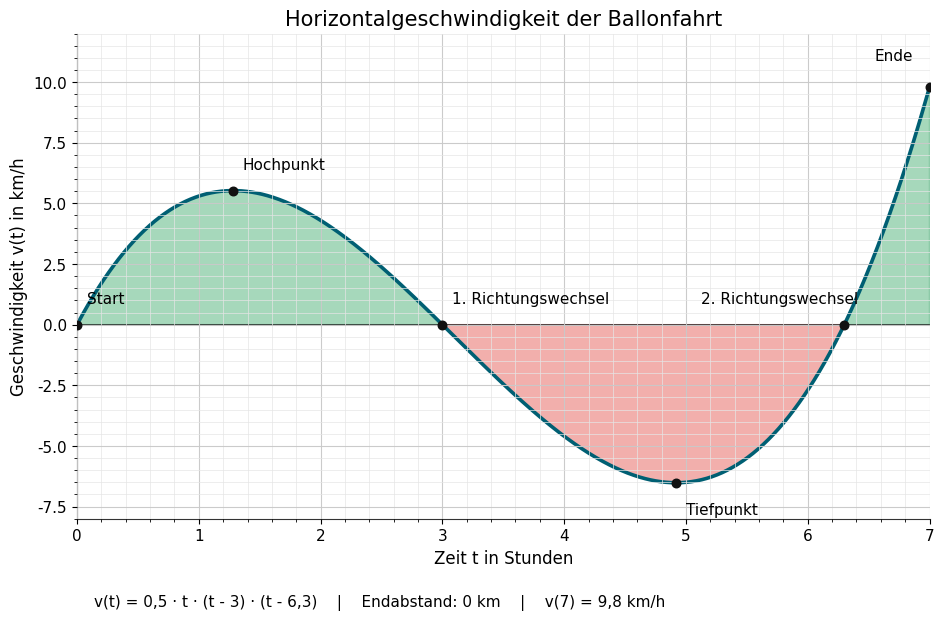
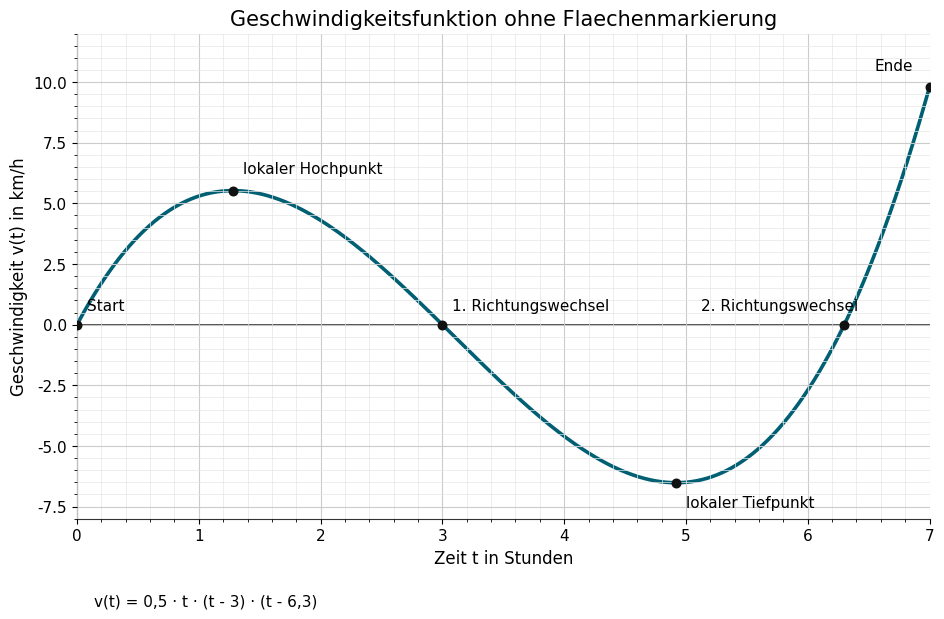
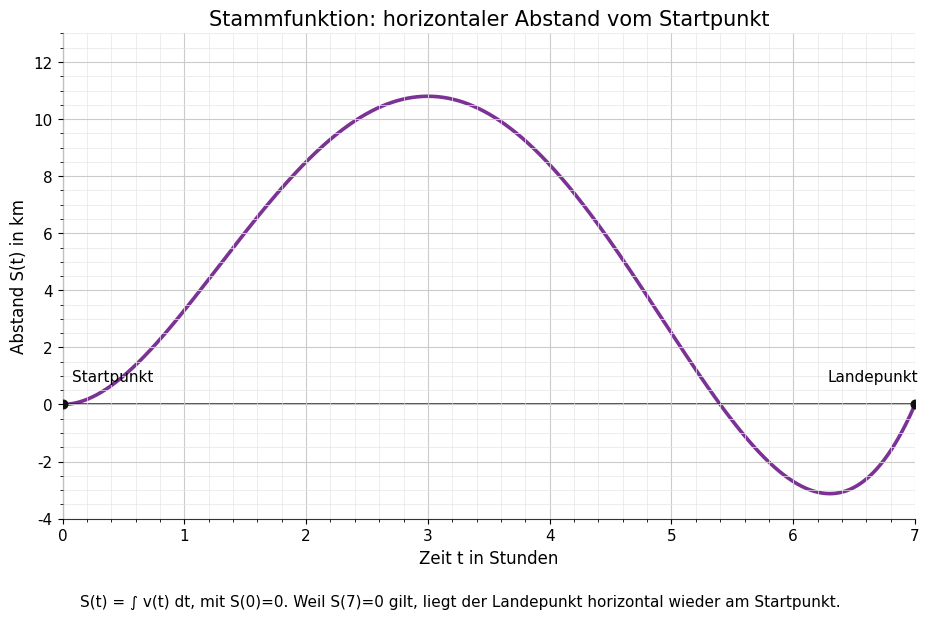
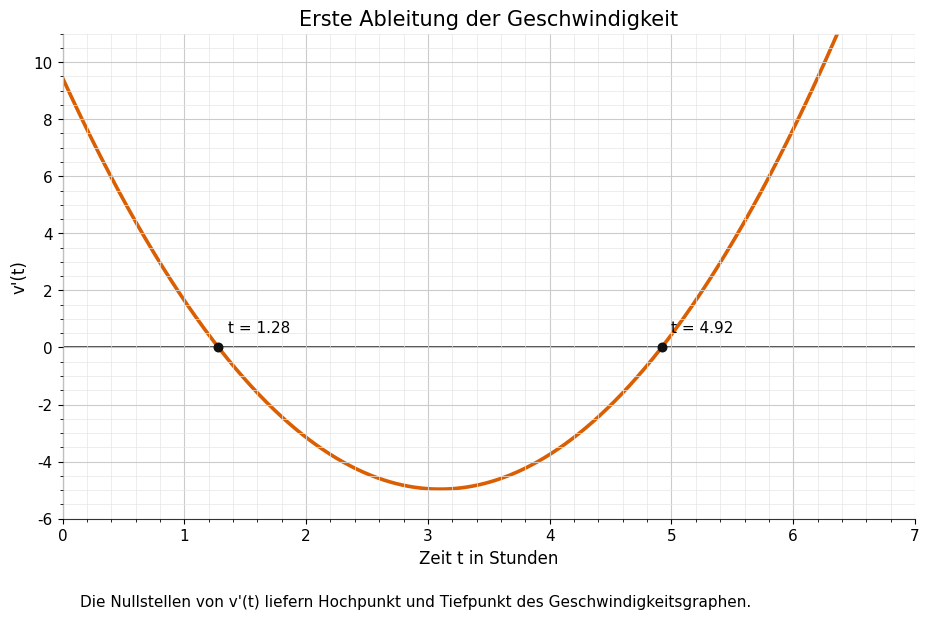
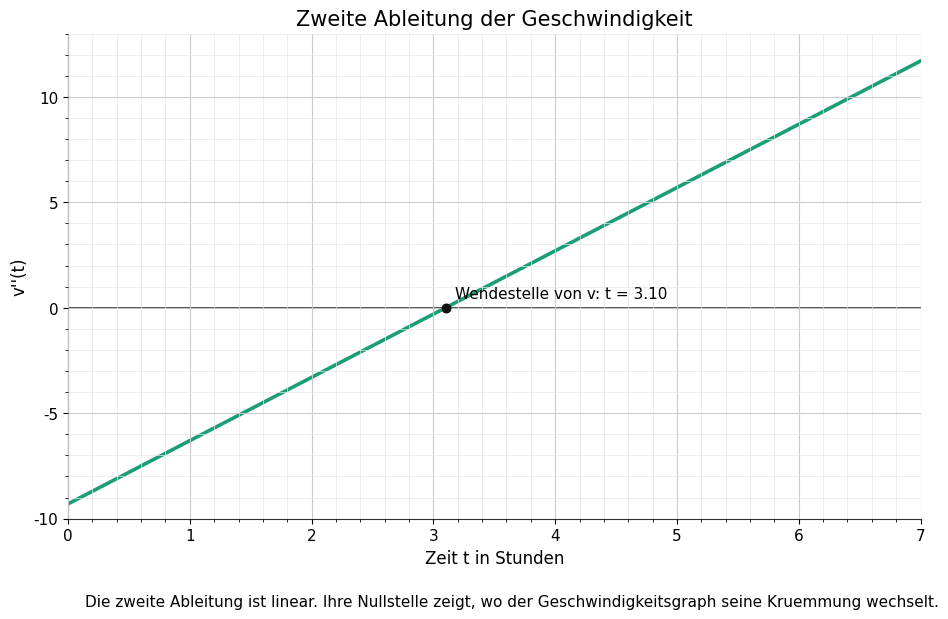
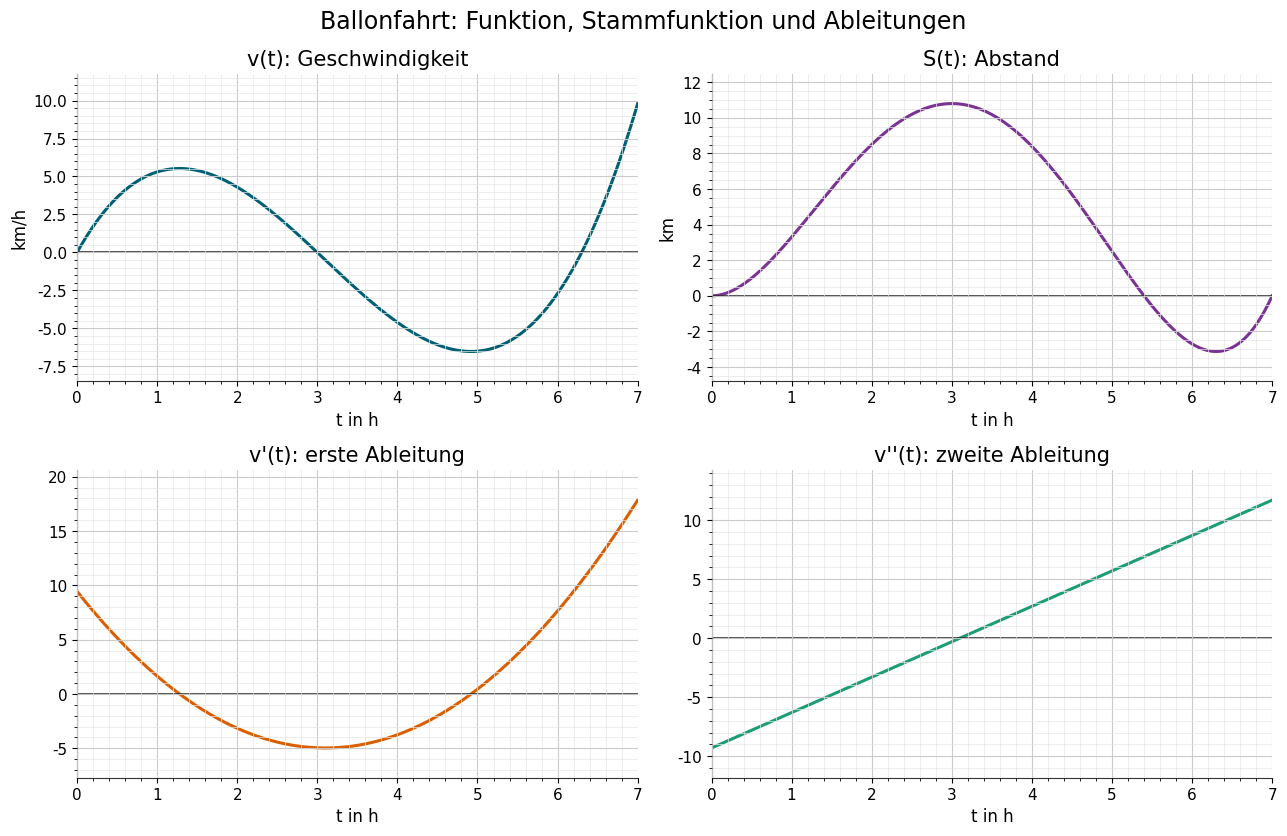

These charts were generated, in order, by the following Python code:
import os

import matplotlib.pyplot as plt
import numpy as np


OUT_DIR = r"C:\Users\leona\Documents\PL Mathe\Grafiken"
os.makedirs(OUT_DIR, exist_ok=True)

# Final model with simple, presentation-friendly numbers:
# v(t) = 0.5 * t * (t - 3) * (t - 6.3), 0 <= t <= 7
k = 0.5
r = 3.0
s = 6.3


def v(t):
    return k * t * (t - r) * (t - s)


def V(t):
    return k * (t**4 / 4 - (r + s) * t**3 / 3 + r * s * t**2 / 2)


def a(t):
    # First derivative of v(t)
    return k * (3 * t**2 - 2 * (r + s) * t + r * s)


def j(t):
    # Second derivative of v(t)
    return k * (6 * t - 2 * (r + s))


def extrema_of_v():
    coeff = [3, -2 * (r + s), r * s]
    roots = np.roots(coeff)
    return sorted(float(x.real) for x in roots if abs(x.imag) < 1e-9 and 0 <= x.real <= 7)


def style_axes(ax, xlim=(0, 7), ylim=None):
    ax.set_xlim(*xlim)
    if ylim is not None:
        ax.set_ylim(*ylim)
    ax.axhline(0, color="#222222", linewidth=1.1)
    ax.axvline(0, color="#222222", linewidth=1.1)
    ax.set_axisbelow(False)
    ax.grid(True, which="major", color="#c9c9c9", linewidth=0.8, alpha=0.95, zorder=4)
    ax.grid(True, which="minor", color="#e5e5e5", linewidth=0.55, alpha=0.9, zorder=4)
    ax.minorticks_on()
    for spine in ["top", "right"]:
        ax.spines[spine].set_visible(False)
    ax.spines["left"].set_color("#333333")
    ax.spines["bottom"].set_color("#333333")


def save(fig, name):
    path = os.path.join(OUT_DIR, name)
    fig.savefig(path, dpi=220, bbox_inches="tight", facecolor="white")
    plt.close(fig)
    print(path)


t = np.linspace(0, 7, 1000)
special_t = extrema_of_v()
end_distance = V(7)

plt.rcParams.update(
    {
        "font.family": "DejaVu Sans",
        "font.size": 11,
        "axes.titlesize": 15,
        "axes.labelsize": 12,
        "figure.facecolor": "white",
        "axes.facecolor": "white",
    }
)


# 1. Velocity with integral areas.
fig, ax = plt.subplots(figsize=(11, 6.3))
ax.plot(t, v(t), color="#005f73", linewidth=2.6)
ax.fill_between(t, 0, v(t), where=v(t) >= 0, interpolate=True, color="#2ca25f", alpha=0.42, zorder=1)
ax.fill_between(t, 0, v(t), where=v(t) <= 0, interpolate=True, color="#de2d26", alpha=0.38, zorder=1)
ax.scatter([0, r, s, 7], [0, 0, 0, v(7)], color="#111111", s=38, zorder=5)
for x, y, label, dx, dy in [
    (0, 0, "Start", 0.08, 0.9),
    (r, 0, "1. Richtungswechsel", 0.08, 0.9),
    (s, 0, "2. Richtungswechsel", -1.18, 0.9),
    (7, v(7), "Ende", -0.45, 1.1),
]:
    ax.text(x + dx, y + dy, label)
for x in special_t:
    label = "Hochpunkt" if v(x) > 0 else "Tiefpunkt"
    ax.scatter([x], [v(x)], color="#111111", s=38, zorder=5)
    ax.text(x + 0.08, v(x) + (0.9 if v(x) > 0 else -1.3), label)
style_axes(ax, ylim=(-8, 12))
ax.set_title("Horizontalgeschwindigkeit der Ballonfahrt")
ax.set_xlabel("Zeit t in Stunden")
ax.set_ylabel("Geschwindigkeit v(t) in km/h")
ax.text(
    0.02,
    -0.18,
    "v(t) = 0,5 · t · (t - 3) · (t - 6,3)    |    Endabstand: 0 km    |    v(7) = 9,8 km/h",
    transform=ax.transAxes,
)
save(fig, "01_geschwindigkeit_mit_flaechen.png")


# 1b. Clean velocity plot without filled areas.
fig, ax = plt.subplots(figsize=(11, 6.3))
ax.plot(t, v(t), color="#005f73", linewidth=2.6)
ax.scatter([0, r, s, 7], [0, 0, 0, v(7)], color="#111111", s=38, zorder=5)
for x, y, label, dx, dy in [
    (0, 0, "Start", 0.08, 0.6),
    (r, 0, "1. Richtungswechsel", 0.08, 0.6),
    (s, 0, "2. Richtungswechsel", -1.18, 0.6),
    (7, v(7), "Ende", -0.45, 0.7),
]:
    ax.text(x + dx, y + dy, label)
for x in special_t:
    label = "lokaler Hochpunkt" if v(x) > 0 else "lokaler Tiefpunkt"
    ax.scatter([x], [v(x)], color="#111111", s=38, zorder=5)
    ax.text(x + 0.08, v(x) + (0.7 if v(x) > 0 else -1.0), label)
style_axes(ax, ylim=(-8, 12))
ax.set_title("Geschwindigkeitsfunktion ohne Flaechenmarkierung")
ax.set_xlabel("Zeit t in Stunden")
ax.set_ylabel("Geschwindigkeit v(t) in km/h")
ax.text(
    0.02,
    -0.18,
    "v(t) = 0,5 · t · (t - 3) · (t - 6,3)",
    transform=ax.transAxes,
)
save(fig, "01b_geschwindigkeit_ohne_flaechen.png")


# 2. Antiderivative / horizontal position.
fig, ax = plt.subplots(figsize=(11, 6.3))
ax.plot(t, V(t), color="#7b3294", linewidth=2.6)
ax.scatter([0, 7], [V(0), V(7)], color="#111111", s=38, zorder=5)
ax.text(0.08, V(0) + 0.8, "Startpunkt")
ax.text(6.28, V(7) + 0.8, "Landepunkt")
style_axes(ax, ylim=(-4, 13))
ax.set_title("Stammfunktion: horizontaler Abstand vom Startpunkt")
ax.set_xlabel("Zeit t in Stunden")
ax.set_ylabel("Abstand S(t) in km")
ax.text(
    0.02,
    -0.18,
    "S(t) = ∫ v(t) dt, mit S(0)=0. Weil S(7)=0 gilt, liegt der Landepunkt horizontal wieder am Startpunkt.",
    transform=ax.transAxes,
)
save(fig, "02_stammfunktion_abstand.png")


# 3. First derivative.
fig, ax = plt.subplots(figsize=(11, 6.3))
ax.plot(t, a(t), color="#d95f02", linewidth=2.6)
for x in special_t:
    ax.scatter([x], [0], color="#111111", s=38, zorder=5)
    ax.text(x + 0.08, 0.55, f"t = {x:.2f}")
style_axes(ax, ylim=(-6, 11))
ax.set_title("Erste Ableitung der Geschwindigkeit")
ax.set_xlabel("Zeit t in Stunden")
ax.set_ylabel("v'(t)")
ax.text(
    0.02,
    -0.18,
    "Die Nullstellen von v'(t) liefern Hochpunkt und Tiefpunkt des Geschwindigkeitsgraphen.",
    transform=ax.transAxes,
)
save(fig, "03_erste_ableitung.png")


# 4. Second derivative.
fig, ax = plt.subplots(figsize=(11, 6.3))
ax.plot(t, j(t), color="#1b9e77", linewidth=2.6)
zero_second = (r + s) / 3
ax.scatter([zero_second], [0], color="#111111", s=38, zorder=5)
ax.text(zero_second + 0.08, 0.45, f"Wendestelle von v: t = {zero_second:.2f}")
style_axes(ax, ylim=(-10, 13))
ax.set_title("Zweite Ableitung der Geschwindigkeit")
ax.set_xlabel("Zeit t in Stunden")
ax.set_ylabel("v''(t)")
ax.text(
    0.02,
    -0.18,
    "Die zweite Ableitung ist linear. Ihre Nullstelle zeigt, wo der Geschwindigkeitsgraph seine Kruemmung wechselt.",
    transform=ax.transAxes,
)
save(fig, "04_zweite_ableitung.png")


# 5. Overview sheet.
fig, axs = plt.subplots(2, 2, figsize=(13, 8.5))
plots = [
    (axs[0, 0], v(t), "v(t): Geschwindigkeit", "km/h", "#005f73"),
    (axs[0, 1], V(t), "S(t): Abstand", "km", "#7b3294"),
    (axs[1, 0], a(t), "v'(t): erste Ableitung", "", "#d95f02"),
    (axs[1, 1], j(t), "v''(t): zweite Ableitung", "", "#1b9e77"),
]
for ax, y, title, ylabel, color in plots:
    ax.plot(t, y, color=color, linewidth=2.2)
    ax.set_title(title)
    ax.set_xlabel("t in h")
    ax.set_ylabel(ylabel)
    pad = max(1, (float(np.max(y)) - float(np.min(y))) * 0.12)
    style_axes(ax, ylim=(float(np.min(y)) - pad, float(np.max(y)) + pad))
fig.suptitle("Ballonfahrt: Funktion, Stammfunktion und Ableitungen", fontsize=17)
fig.tight_layout()
save(fig, "00_uebersicht_alle_graphen.png")
